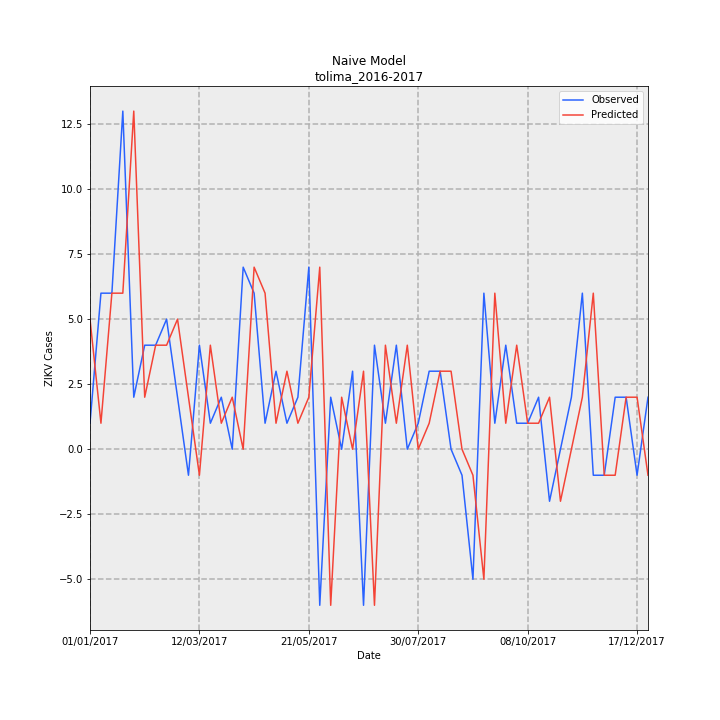

The table this chart was drawn from, first rows:
Date, Observed, Predicted, error
01/01/2017, 1, 5, 4
08/01/2017, 6, 1, -5
15/01/2017, 6, 6, 0
22/01/2017, 13, 6, -7
29/01/2017, 2, 13, 11
05/02/2017, 4, 2, -2
12/02/2017, 4, 4, 0
19/02/2017, 5, 4, -1
26/02/2017, 2, 5, 3
05/03/2017, -1, 2, 3
12/03/2017, 4, -1, -5
19/03/2017, 1, 4, 3
26/03/2017, 2, 1, -1
02/04/2017, 0, 2, 2
09/04/2017, 7, 0, -7
16/04/2017, 6, 7, 1
23/04/2017, 1, 6, 5
30/04/2017, 3, 1, -2
07/05/2017, 1, 3, 2
14/05/2017, 2, 1, -1
21/05/2017, 7, 2, -5
28/05/2017, -6, 7, 13
04/06/2017, 2, -6, -8
11/06/2017, 0, 2, 2
18/06/2017, 3, 0, -3
25/06/2017, -6, 3, 9
02/07/2017, 4, -6, -10
09/07/2017, 1, 4, 3
16/07/2017, 4, 1, -3
23/07/2017, 0, 4, 4
30/07/2017, 1, 0, -1
06/08/2017, 3, 1, -2
13/08/2017, 3, 3, 0
20/08/2017, 0, 3, 3
27/08/2017, -1, 0, 1
03/09/2017, -5, -1, 4
10/09/2017, 6, -5, -11
17/09/2017, 1, 6, 5
24/09/2017, 4, 1, -3
01/10/2017, 1, 4, 3
08/10/2017, 1, 1, 0
15/10/2017, 2, 1, -1
22/10/2017, -2, 2, 4
29/10/2017, 0, -2, -2
05/11/2017, 2, 0, -2
12/11/2017, 6, 2, -4
19/11/2017, -1, 6, 7
26/11/2017, -1, -1, 0
03/12/2017, 2, -1, -3
10/12/2017, 2, 2, 0
17/12/2017, -1, 2, 3
24/12/2017, 2, -1, -3
